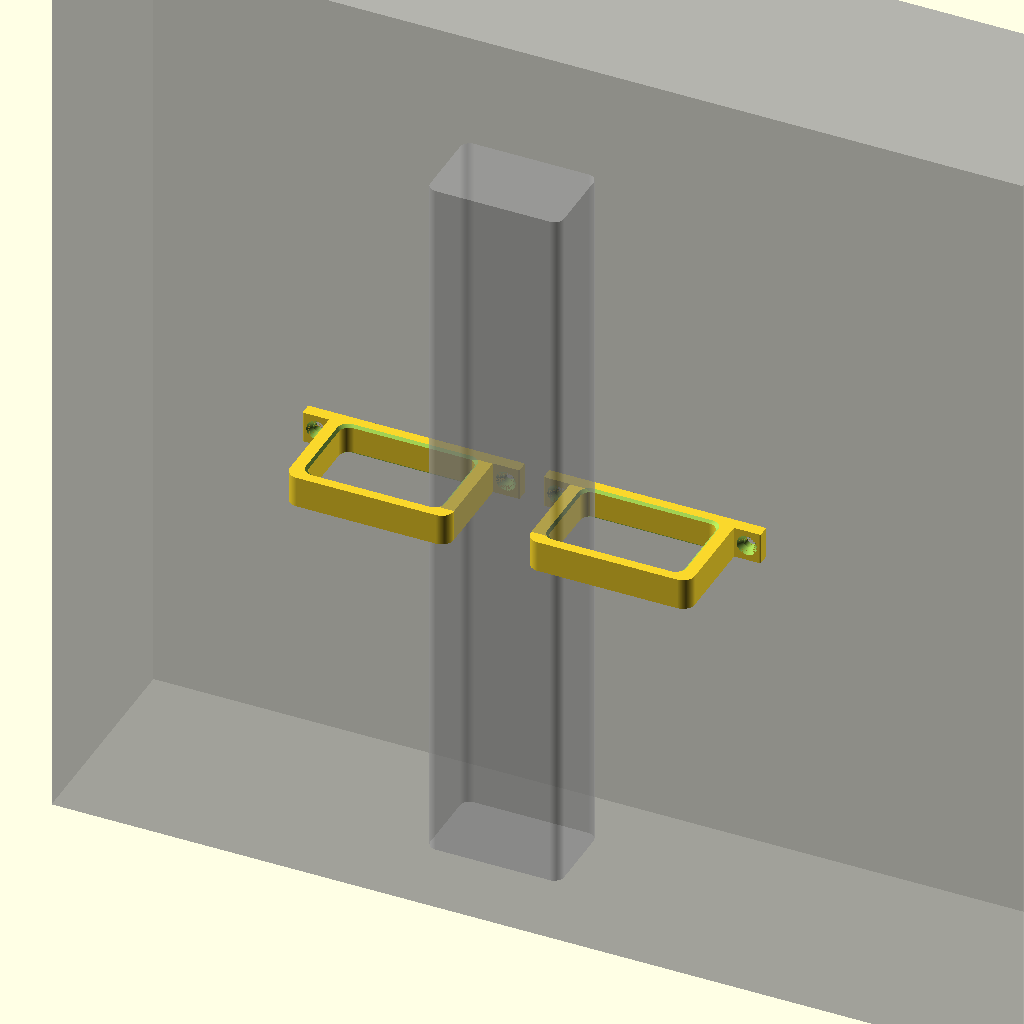
Cell 1: rendered with the file's own defaults.
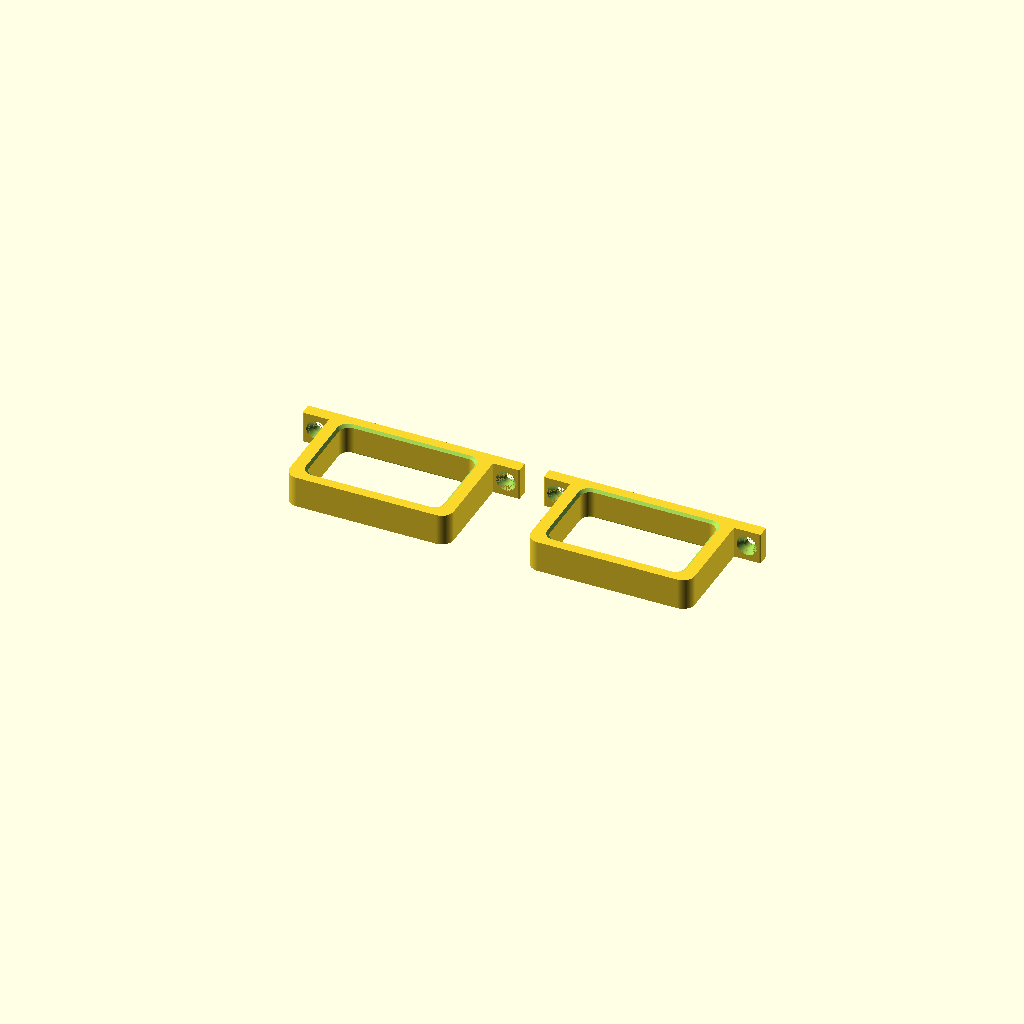
Cell 2: the same model with show_context = false.
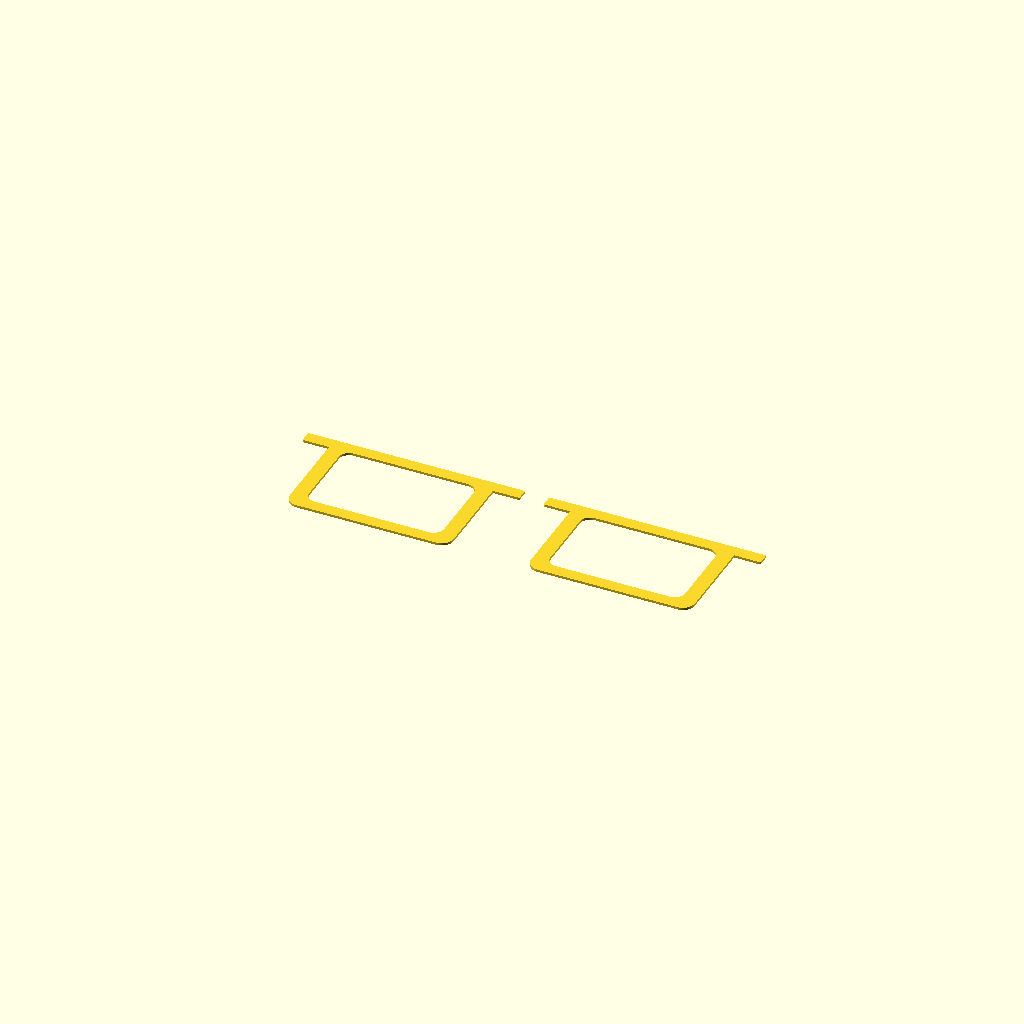
Cell 3: make_2d = true (everything else at default).
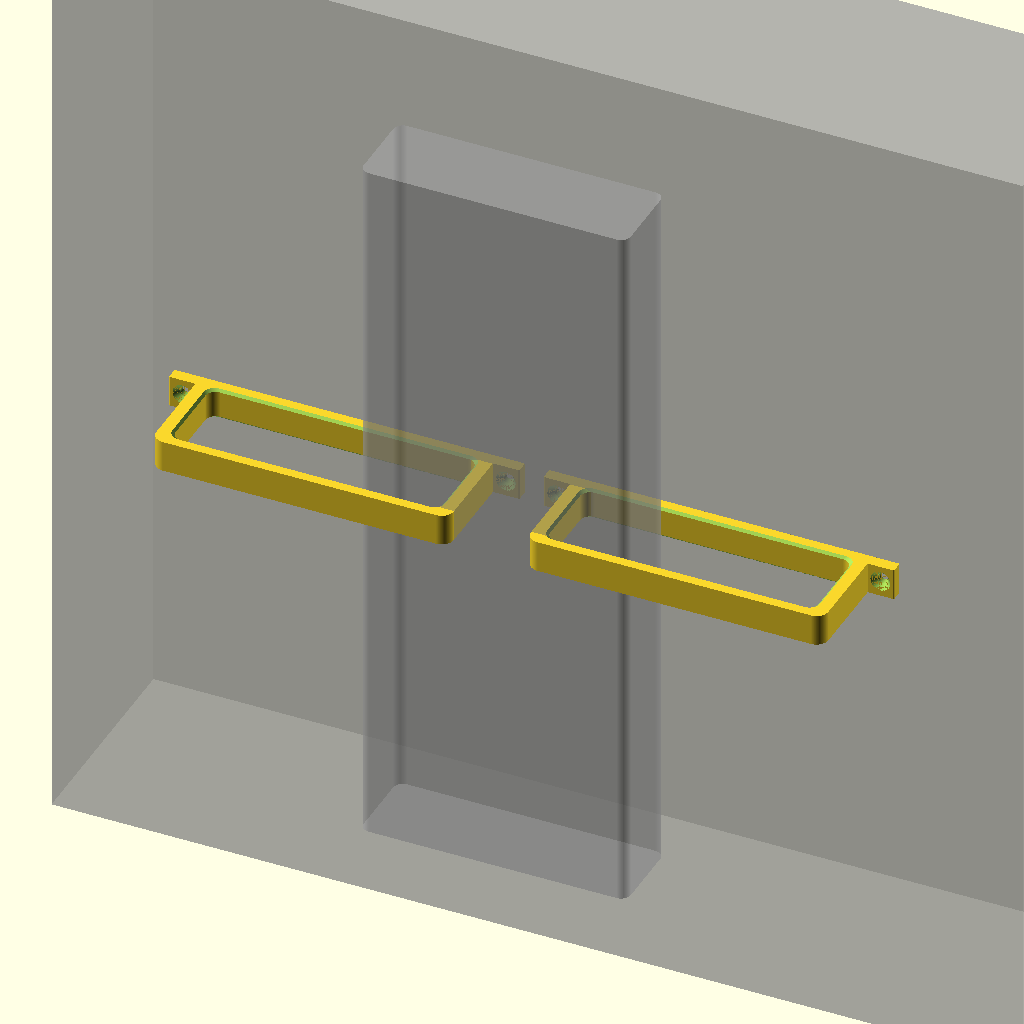
Cell 4 — protector_w set to 110, the other parameters unchanged.
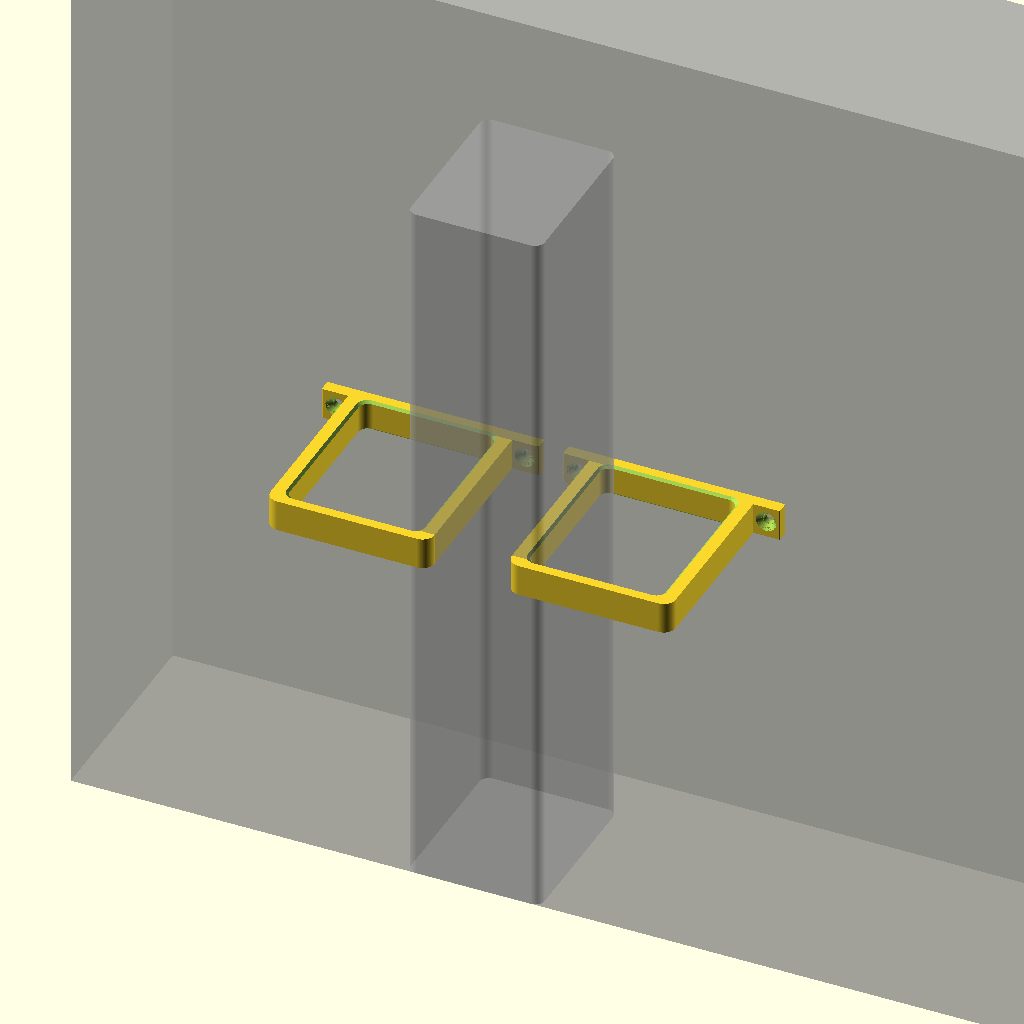
Cell 5: the same model with protector_h = 68.
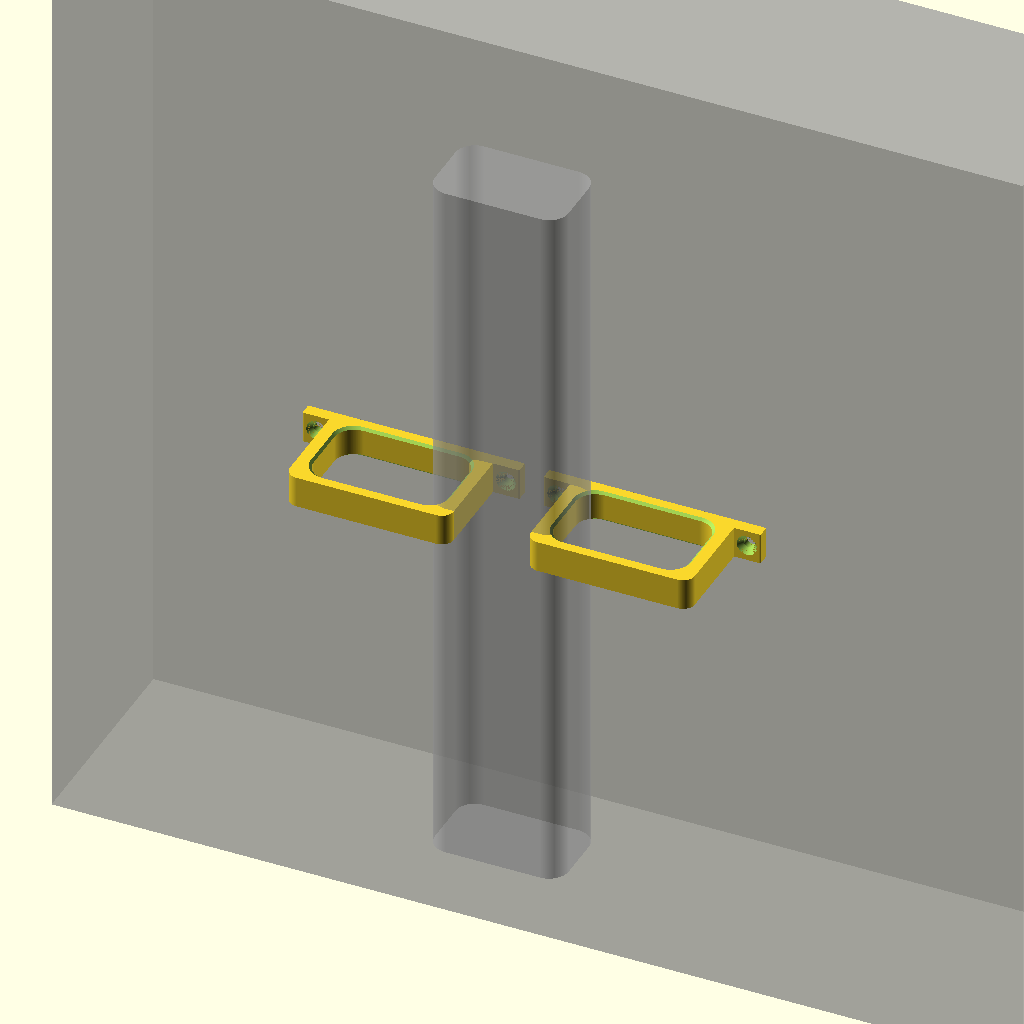
Cell 6: protector_corner_r = 8 (everything else at default).
One fixed orthographic camera (rotation 55°, 0°, 25°; colour scheme Cornfield) for every cell.
The OpenSCAD source (designs/tripp-lite-surge-protector-brackets/surge_protector_bracket.scad):
// Under-desk mounting bracket for a surge protector.
// Two are required, one near each end; the protector slides in lengthwise so
// their spacing is free.
//
// The top plate extends sideways into two ears that carry the desk screws, so
// the screw heads are buried in solid plate and never break into the cavity or
// thin the walls. Load path: protector -> strap -> walls -> plate -> ears.
// The load enters the plate at the wall centreline and leaves it at the screw
// 5.25mm outboard, so the plate does bend, but only to 0.48 MPa against a
// ~50 MPa PETG yield. See the note on the ear rib below.
//
// Print orientation: profile flat on the bed, extruded 13mm upwards. That keeps
// the filament running continuously around the band in every layer, so the load
// path lies along the extrusion instead of across layer bonds. No supports, no
// overhangs, 13mm tall.
//
// make surgeprotectorbracket.stl

$fn=200;

/* [surge protector] */
// measured body width
protector_w        = 55;
// measured body height, this becomes the drop below the desk
protector_h        = 34;
// radius of the protector's own body corners
protector_corner_r = 4;
// body length, only used to draw the fit-check ghost
protector_len      = 300;

/* [fit] */
// clearance per side, 0.25 is a sliding fit in PETG
clearance = 0.25;
// chamfer on both cavity mouths so the protector starts without snagging
lead_in   = 1;

/* [bracket] */
// bracket width along the protector's length
bracket_w = 13;
// top plate, this is the face that meets the desk
plate_t   = 5;
// side walls
wall_t    = 6;
// bottom strap, carries the whole weight of the protector
strap_t   = 5;
// fillet on the outside corners of the body
outer_r   = 5;
// fillet on the ear tips. keep this small: rrect clamps it to plate_t/2 and a
// round tip pulls the underside inboard, which can let the countersink burst
// out through the tip
ear_r     = .5;
// The ear needs no reinforcing rib. Per bracket the protector hangs ~10N off
// two screws: the wall sees 0.06 MPa in tension and the plate 0.48 MPa in
// bending from the 5.25mm eccentricity between wall centreline and screw, both
// more than 100x inside PETG yield. A rib there would also be almost entirely
// consumed by the screw hole, leaving a sliver that prints badly.

/* [fastener] */
// #8 wood screw: 4.2mm shank, 8.3mm flat head, 82 degree included angle
screw_d    = 4.5;
cs_head_d  = 8.3;
cs_angle   = 82;
// how far the screw centre sits outboard of the body face. only just outboard,
// so the countersink is enclosed inboard by solid wall top and the ear can
// stay narrow
screw_outboard = 5.25;
// plastic left between the widest point of the head and the ear tip
ear_margin = 1.5;

/* [layout] */
// brackets rendered side by side, set to 1 to export a single part
layout_count = 2;
layout_gap   = 10;
// draw a translucent protector and desk to check fit, never reaches the STL
show_context = true;
// 2d export for drawings, applies projection to the solid so the cavity and
// screw holes show up. override from the command line:
//   openscad surge_protector_bracket.scad -o bracket.dxf -D 'make_2d=true'
make_2d = false;


// ---- derived, edit the parameters above instead ----
cav_w    = protector_w + 2 * clearance;
cav_h    = protector_h + 2 * clearance;
cav_r    = protector_corner_r + clearance;
// walls + cavity, before the ears are added
body_w   = cav_w + 2 * wall_t;
outer_h  = plate_t + cav_h + strap_t;
// cavity is centred in X, shifted in Y so plate_t and strap_t are both honoured
cav_dy   = (strap_t - plate_t) / 2;
// underside of the top plate, this is the bearing face for the screw heads
y_desk   = cav_dy + cav_h / 2;
// the ear reaches from the body face out past the head, plus tip margin
ear_w    = screw_outboard + cs_head_d / 2 + ear_margin;
total_w  = body_w + 2 * ear_w;
// one screw per ear, just outboard of the wall
screw_x  = body_w / 2 + screw_outboard;
cs_depth = (cs_head_d - screw_d) / 2 / tan(cs_angle / 2);
// the ear tip rounding pulls the underside inboard by rr, so the tightest
// point for the countersink is the plate underside, not the ear midline
ear_rr   = min(ear_r, plate_t / 2);
tip_margin       = total_w / 2 - screw_x - cs_head_d / 2;
tip_margin_worst = tip_margin - ear_rr;


// sanity checks, these only warn, they never fail the build. each one is
// computed from the resulting geometry, not from the input parameters
if (tip_margin_worst < 0.5)
    echo(str("WARNING: only ", tip_margin_worst,
             "mm of ear left outboard of the head at the plate underside"));
if (screw_x - cs_head_d / 2 < cav_w / 2)
    echo(str("WARNING: countersink breaks into the cavity by ",
             cav_w / 2 - (screw_x - cs_head_d / 2), "mm"));
if (plate_t - cs_depth < 2)
    echo(str("WARNING: only ", plate_t - cs_depth,
             "mm of plate left above the ", cs_depth, "mm countersink"));
if (bracket_w - cs_head_d < 2)
    echo(str("WARNING: only ", (bracket_w - cs_head_d) / 2,
             "mm of ear beside the head along the bracket width"));
if (strap_t < 4)
    echo(str("WARNING: ", strap_t, "mm bottom strap is thin, it carries the full load"));
if (wall_t < 4)
    echo(str("WARNING: ", wall_t, "mm side wall is thin for a ", cav_h, "mm tall wall"));

echo(str("bracket ", total_w, " wide x ", outer_h, " tall x ", bracket_w,
         " thick, drops ", outer_h - plate_t, "mm below the desk"));
echo(str("cavity ", cav_w, " x ", cav_h, ", countersink ", cs_depth,
         " deep, screws at +-", screw_x, " on ", 2 * screw_x, " centres"));
echo(str("ear tip margin ", tip_margin_worst,
         "mm worst case, wall left inboard of the countersink ",
         screw_x - cs_head_d / 2 - cav_w / 2, "mm"));


// rectangle centred on the origin with all four corners rounded
module rrect(w, h, r)
{
    rr = max(0, min(r, w / 2, h / 2));

    if (rr == 0)
    {
        square([w, h], center=true);
    }
    else
    {
        hull()
        {
            translate([ w/2 - rr,  h/2 - rr]) circle(rr);
            translate([-w/2 + rr,  h/2 - rr]) circle(rr);
            translate([ w/2 - rr, -h/2 + rr]) circle(rr);
            translate([-w/2 + rr, -h/2 + rr]) circle(rr);
        }
    }
}

// the band cross section: body, plate extended out into the ears, minus the
// protector cavity
module band_section()
{
    difference()
    {
        union()
        {
            // walls, strap and the middle of the plate
            rrect(body_w, outer_h, outer_r);

            // one continuous bar across the whole span, the outer parts of
            // which are the ears. drawn as a single piece so the desk-side
            // face stays flat and unbroken all the way out to the ear tips
            translate([0, y_desk + plate_t / 2])
                rrect(total_w, plate_t, ear_r);
        }

        translate([0, cav_dy]) rrect(cav_w, cav_h, cav_r);
    }
}

// widen each cavity mouth so the protector threads in instead of snagging on
// the sharp inner corner
module lead_in_cut()
{
    if (lead_in > 0)
    {
        sx = (cav_w + 2 * lead_in) / cav_w;
        sy = (cav_h + 2 * lead_in) / cav_h;

        translate([0, cav_dy, 0])
        {
            // far mouth, wide at z = bracket_w and closing down to nominal
            translate([0, 0, bracket_w - lead_in])
                linear_extrude(lead_in + 0.01, scale=[sx, sy], convexity=4)
                    rrect(cav_w, cav_h, cav_r);

            // near mouth, wide at z = 0 and closing down to nominal
            translate([0, 0, lead_in]) mirror([0, 0, 1])
                linear_extrude(lead_in + 0.01, scale=[sx, sy], convexity=4)
                    rrect(cav_w, cav_h, cav_r);
        }
    }
}

// origin where the screw axis crosses the underside of the plate, +Y towards
// the desk. the cone opens downwards, so the flat head seats below the plate
// and the desk-side face is never touched
module screw_tool()
{
    rotate([-90, 0, 0])
    {
        // clearance hole. over-runs past the desk-side face only, never below
        // the plate underside, so the cone mouth stays a clean full circle
        cylinder(d=screw_d, h=plate_t + 0.5);

        // head recess, widest at the plate underside
        cylinder(h=cs_depth, d1=cs_head_d, d2=screw_d);
    }
}

module bracket()
{
    difference()
    {
        linear_extrude(bracket_w, convexity=10) band_section();

        lead_in_cut();

        for (side = [-1, 1])
            translate([side * screw_x, y_desk, bracket_w / 2])
                screw_tool();
    }
}

// % marks this as background geometry, openscad excludes it from the STL
module context()
{
    if (show_context)
    {
        %translate([0, cav_dy, bracket_w / 2 - protector_len / 2])
            linear_extrude(protector_len)
                rrect(protector_w, protector_h, protector_corner_r);

        %translate([0, y_desk + plate_t + 45, 0])
            cube([400, 90, 400], center=true);
    }
}

module layout(n = layout_count)
{
    for (i = [0 : n - 1])
        translate([(i - (n - 1) / 2) * (total_w + layout_gap), 0, 0])
            bracket();
}


if (make_2d)
{
    projection(cut = false) layout();
}
else
{
    layout();
    context();
}
Customizer parameters (derived from the source; name, type, default, range or options):
protector_w: number, default 55
protector_h: number, default 34
protector_corner_r: number, default 4
protector_len: number, default 300
clearance: number, default 0.25
lead_in: number, default 1
bracket_w: number, default 13
plate_t: number, default 5
wall_t: number, default 6
strap_t: number, default 5
outer_r: number, default 5
ear_r: number, default 0.5
screw_d: number, default 4.5
cs_head_d: number, default 8.3
cs_angle: number, default 82
screw_outboard: number, default 5.25
ear_margin: number, default 1.5
layout_count: number, default 2
layout_gap: number, default 10
show_context: bool, default true
make_2d: bool, default false
